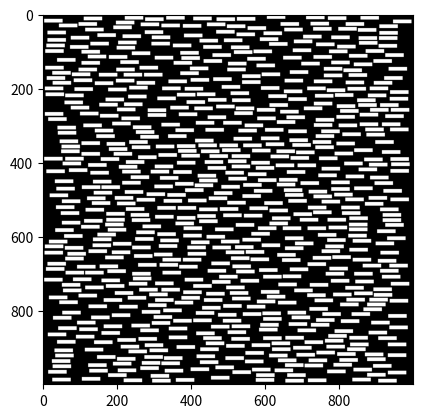

Python code for this plot:
import numpy as np
import matplotlib.pyplot as plt
import scipy.ndimage as nd


def insert_object(body, domain, num=1, min_spacing=10):
    n, m = domain.shape
    n_inserted = 0
    for i in range(num):
        thing_dil = body()
        thing = thing_dil.copy()

        eval,evec = find_principal_axes(thing)
        print("First vector:",evec[:,0])
        print("length:",eval/20.)

        print(np.dot(eval[0], evec[:, 0]))
        print(np.dot(eval[1], evec[:, 1]))


        if min_spacing > 0:
            thing_dil = np.pad(thing_dil, min_spacing, mode="constant")
            thing_dil = nd.binary_dilation(thing_dil, iterations=min_spacing)

        thing_dil_n, thing_dil_m = thing_dil.shape
        thing_n, thing_m = thing.shape

        pos_n = int(np.random.rand() * (n - thing_dil_n))
        pos_m = int(np.random.rand() * (m - thing_dil_m))

        covered_domain = domain[pos_n:pos_n + thing_dil_n, pos_m:pos_m + thing_dil_m]
        collision = np.logical_and(thing_dil, covered_domain)

        overlap = np.any(collision)

        if overlap == False:
            n_inserted +=1
            domain[pos_n + min_spacing:pos_n + min_spacing + thing_n,
            pos_m + min_spacing:pos_m + min_spacing + thing_m] = domain[
                                                                 pos_n + min_spacing:pos_n + min_spacing + thing_n,
                                                                 pos_m + min_spacing:pos_m + min_spacing + thing_m] + thing

    print("Inserted %i object into the microstructure"%n_inserted)
    return domain

def find_principal_axes(body):
    """"
    https://alyssaq.github.io/2015/computing-the-axes-or-orientation-of-a-blob/
    """

    y, x = np.nonzero(body)

    x = x - np.mean(x)
    y = y - np.mean(y)
    coords = np.vstack([x, y])

    cov = np.cov(coords)
    evals, evecs = np.linalg.eig(cov)


    return evals, evecs

class Block(object):
    def __init__(self, length, aspect, angle):
        self.length = length
        self.aspect = aspect
        self.angle = angle

    def __call__(self):
        length = np.random.randint(self.length[0], self.length[1])
        aspect = np.random.randint(self.aspect[0], self.aspect[1])
        angle = np.random.randn() * (self.angle[1] - self.angle[0]) + self.angle[0]

        rect = np.ones((length, length * aspect))
        return nd.rotate(rect, angle)


class MicroStructure(object):
    # This object holds characteristics of a micro structure
    def __init__(self,lengt_dist,aspect_dist,angle_dist,n_objs,min_spacing):
        self.length_dist = lengt_dist
        self.aspect_dist = aspect_dist
        self.angle_dist = angle_dist
        self.n_objects = n_objs
        self.min_spacing = min_spacing

def characterise_microstructure(domain):
    domain_bin = domain.astype(np.bool)

    features,n = nd.label(domain_bin)



    return MicroStructure(lengt_dist=None, aspect_dist=None, angle_dist=None,n_objs=n,min_spacing=None)


def run():
    domain_size = (1000, 1000)
    domain = np.zeros(domain_size)

    #geom = Block(length=(10, 20), aspect=(5, 10), angle=(0., 0))
    geom = Block(length=(10, 11), aspect=(5, 6), angle=(0., 0))
    n_geoms = 8000

    domain_with_stuff = insert_object(geom, domain, num=n_geoms, min_spacing=3)

    stats = characterise_microstructure(domain_with_stuff)
    print(stats.__dict__)

    plt.imshow(domain_with_stuff, cmap=plt.cm.gray)
    plt.show()
    # plt.imsave("struktur.png",domain_with_stuff,cmap=plt.cm.gray)


if __name__ == '__main__':
    run()
